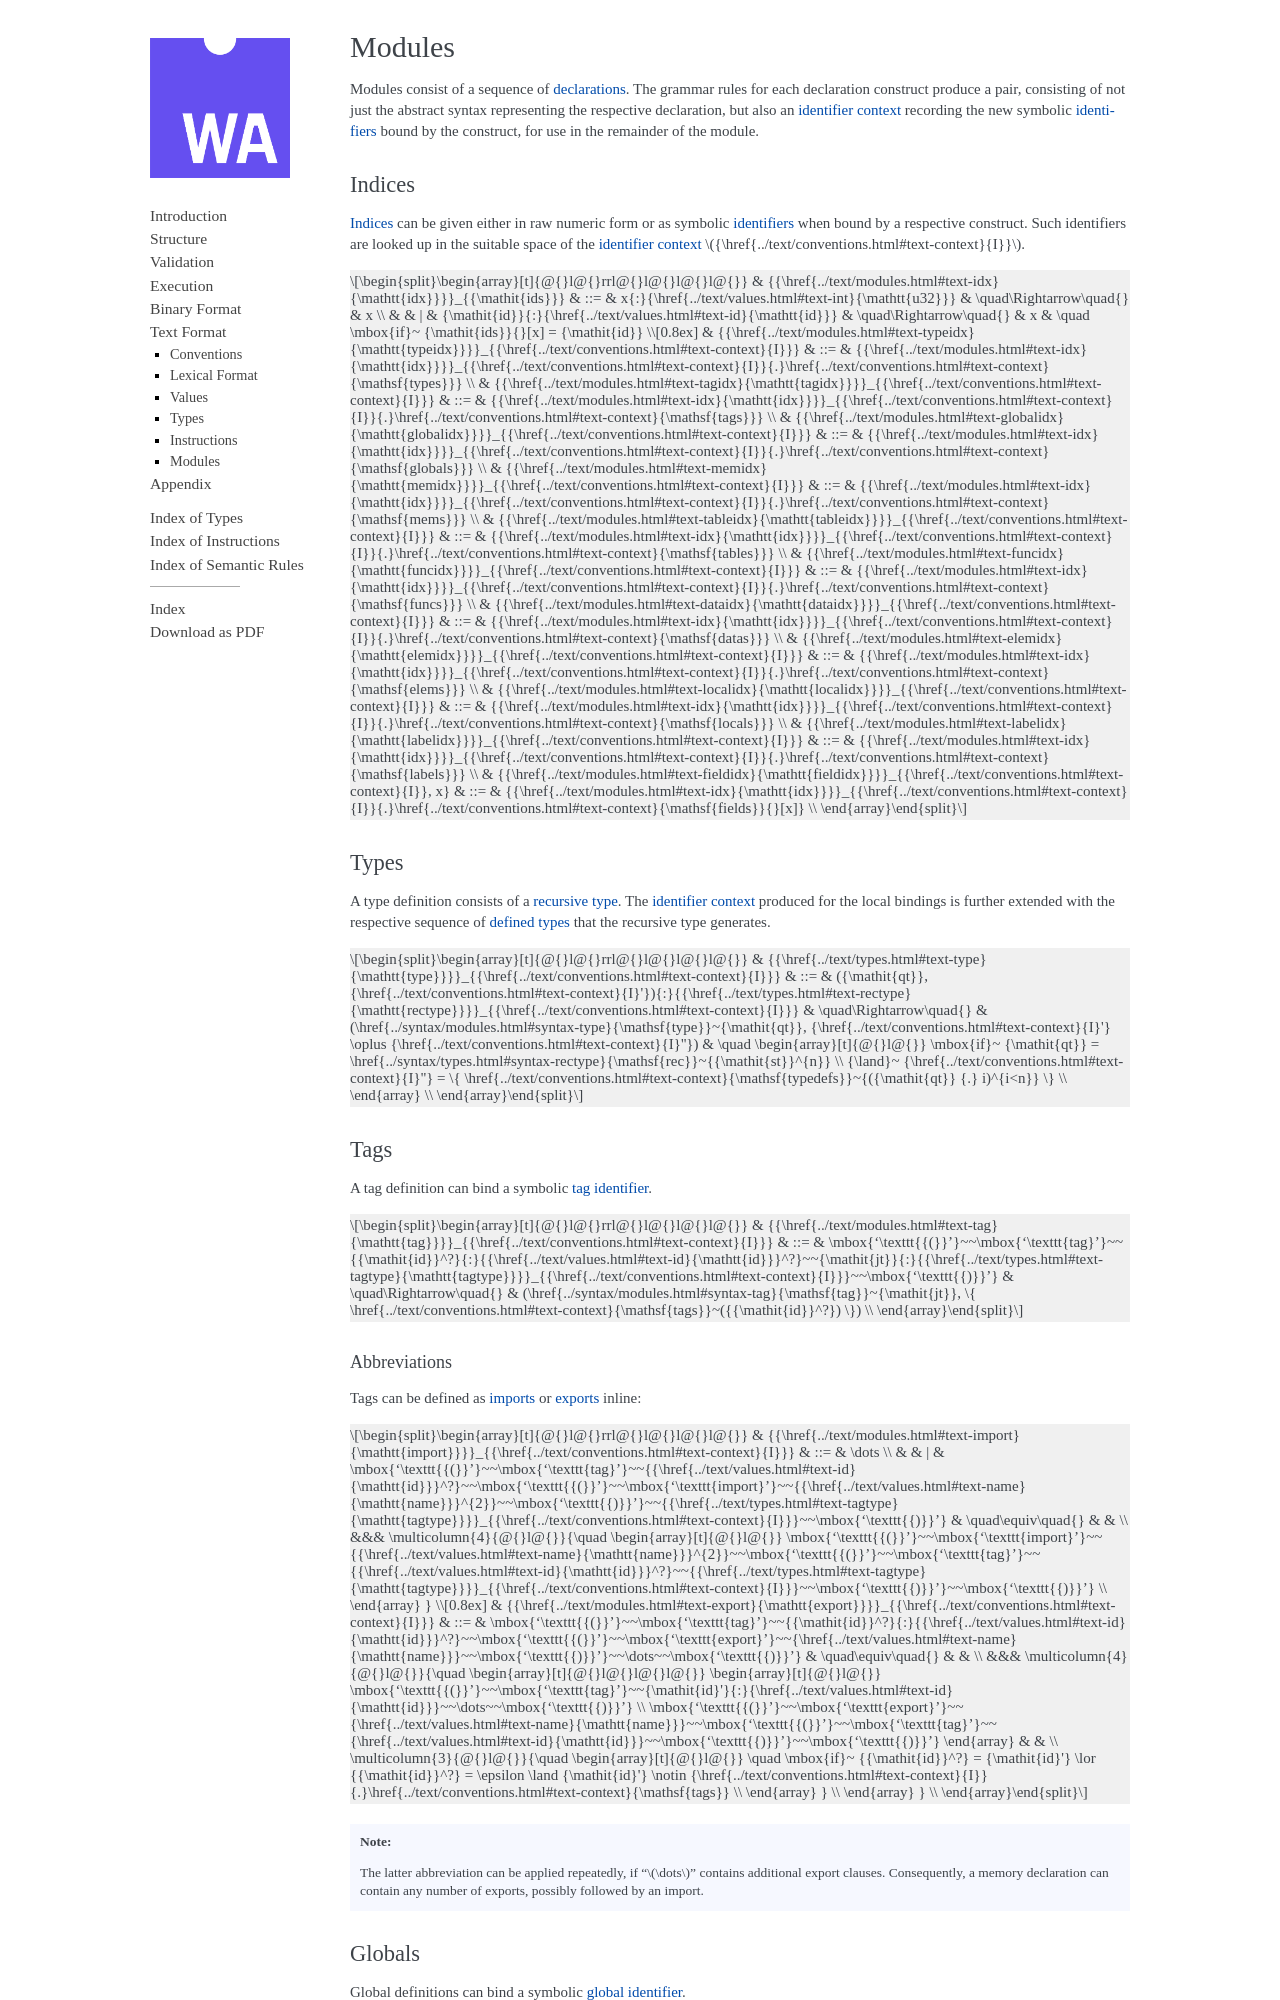

repository: WebAssembly/esm-integration · page: core/text/modules.html · generator: sphinx

Modules
-------

Modules consist of a sequence of :ref:`declarations <text-decl>`.
The grammar rules for each declaration construct produce a pair,
consisting of not just the abstract syntax representing the respective declaration,
but also an :ref:`identifier context <text-context>` recording the new symbolic :ref:`identifiers <text-id>` bound by the construct,
for use in the remainder of the module.


.. index:: index, type index, tag index, global index, memory index, table index, function index, data index, element index, local index, label index
   pair: text format; type index
   pair: text format; tag index
   pair: text format; global index
   pair: text format; memory index
   pair: text format; table index
   pair: text format; function index
   pair: text format; data index
   pair: text format; element index
   pair: text format; local index
   pair: text format; label index
.. _text-idx:
.. _text-typeidx:
.. _text-tagidx:
.. _text-globalidx:
.. _text-memidx:
.. _text-tableidx:
.. _text-funcidx:
.. _text-dataidx:
.. _text-elemidx:
.. _text-localidx:
.. _text-labelidx:
.. _text-fieldidx:
.. _text-index:

Indices
~~~~~~~

:ref:`Indices <syntax-index>` can be given either in raw numeric form or as symbolic :ref:`identifiers <text-id>` when bound by a respective construct.
Such identifiers are looked up in the suitable space of the :ref:`identifier context <text-context>` ${idctxt: I}.

$${grammar: Tidx_ {
  Ttypeidx_
  Ttagidx_
  Tglobalidx_
  Tmemidx_
  Ttableidx_
  Tfuncidx_
  Tdataidx_
  Telemidx_
  Tlocalidx_
  Tlabelidx_
  Tfieldidx__
}}


.. index:: type, recursive type, identifier
   pair: text format; type
.. _text-types:
